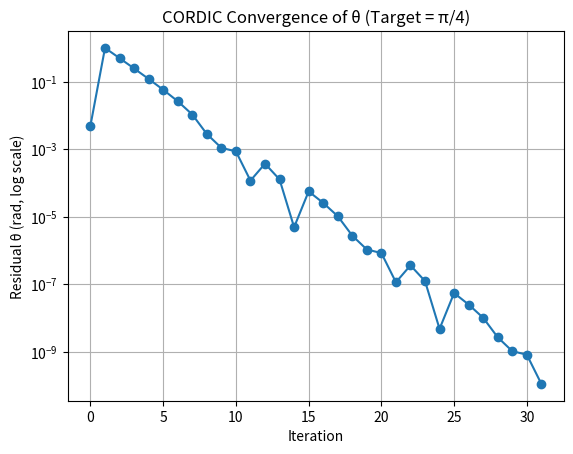

The script that saved this image:
import math
import numpy as np
import matplotlib.pyplot as plt


def cordic(x, y, theta, m, iterations=1, mode='circular'):
    """
    NOTE
    (1) m=1,  rotation mode(V), vectoring mode(V)   (circular)
    (2) m=0,  rotation mode(V), vectoring mode(V)   (linear)
    (3) m=-1, rotation mode(V), vectoring mode(V)   (hyperbolic)
    """
    threshold = 1e-20
    hyperbolic_iteration = [
        1, 2, 3, 4, 4,
        5, 6, 7, 8, 9, 10, 11, 12, 13, 13,
        14, 15, 16, 17, 18, 19, 20, 21, 22, 23, 24, 25, 26, 27, 28, 29, 30, 31, 32, 33, 34, 35, 36, 37, 38, 39, 40, 40
    ]
    if m == -1 and iterations > len(hyperbolic_iteration):
        iterations = len(hyperbolic_iteration)
    convergence_list = []

    # Precompute the arctangent table for each iteration
    if m == 1:
        LUT_table = [math.atan(2**-i) for i in range(iterations)]  # tan^-1(2^-i)
    elif m == 0:
        LUT_table = [2**-i for i in range(iterations)] # 2^-i
    elif m == -1:
        LUT_table = [math.atanh(2**-i) for i in hyperbolic_iteration[:iterations]]
    else:
        raise ValueError("Invalid m parameter")
    # print(f"LUT_table: {LUT_table}")
    
    # CORDIC gain (will shrink, need to compensate at the end)
    K = 1.0
    if m == 1:
        for i in range(iterations):
            K *= 1 / math.sqrt(1 + 2**(-2*i))
    elif m == 0:
        K = 1.0
    elif m == -1:
        for i in hyperbolic_iteration[:iterations]:
            K *= 1 / math.sqrt(1 - 2**(-2*i))
            
    # Perform iterative rotation
    if m == -1:
        for i in range(iterations):
            idx = hyperbolic_iteration[i]
            if mode == "rotation":
                di = 1.0 if theta >= 0 else -1.0
                convergence_list.append(theta)
            elif mode == "vectoring":
                di = -1.0 if y >= 0 else 1.0
                convergence_list.append(y)
            else:
                raise ValueError("Invalid mode")
            

            x_new = x + di * y * 2**(-idx)
            y_new = y + di * x * 2**(-idx)
            theta -= di * LUT_table[i]
            # theta -= di * LUT_table[idx]
            x, y = x_new, y_new

            # print(f"y{i}_{hyperbolic_iteration[i]}: {y_new}")
    else:
        for i in range(iterations):
            # Early termination: y is already close enough to 0
            if mode == "rotation":
                di = 1.0 if theta >= 0 else -1.0
                convergence_list.append(theta)
                
                if abs(theta) < threshold:
                    print(f"Early stop at iteration {i}, theta almost 0")
                    break
                
            elif mode == "vectoring":
                di = -1.0 if y >= 0 else 1.0
                convergence_list.append(y)
                
                if abs(y) < threshold:
                    print(f"Early stop at iteration {i}, y almost 0")
                    break
                
            else:
                raise ValueError("Invalid mode")


            x_new = x - m * di * y * 2**(-i)
            y_new = y + di * x * 2**(-i)
            theta -= di * LUT_table[i]
            x, y = x_new, y_new
            # print(f"theta{i}: {theta}, x{i}: {x}, y{i}: {y}")


    # Output with gain compensation
    if m == 1 or m == -1:
        return x * K, y * K, theta, convergence_list
    elif m == 0:
        return x, y, theta, convergence_list

def cordic_sqrt(x, threshold=4, scale=1024, iterations=32):

    if x < 1e-10:
        scale_x = 0
    elif x < (0.25 / threshold):
        print("x is too small, scale it up")
        scale_x = x * 1024
        
    # elif x > (0.25 * threshold) and x < (0.25 * threshold * 4):
    #     print("x is little large, scale it down")
    #     scale_x = x / 16
    elif x >= (0.25 * threshold) and x < (0.25 * threshold ** 2):
        print("x is large, scale it down")
        scale_x = x / 256
    elif x >= (0.25 * threshold ** 2):
        print("x is too large, scale it down")
        scale_x = x / 1024
    else:
        print("x is in normal range, no scaling")
        scale_x = x

    print(f"y/x: {(scale_x-1/4)/(scale_x+1/4)}")
    square_cordic, y_remain, tanh_cordic, convergence_list = cordic( (scale_x+1/4), (scale_x-1/4), 0, m=-1, iterations=iterations, mode='vectoring')
    
    if x < 1e-10:
        square_cordic = np.sqrt(x)
    elif x < (0.25 / threshold):
        square_cordic = square_cordic / np.sqrt(1024)
    # elif x > (0.25 * threshold) and x < (0.25 * threshold * 4):
    #     square_cordic = square_cordic / np.sqrt(16)
    elif x >= (0.25 * threshold) and x < (0.25 * threshold ** 2):
        square_cordic = square_cordic * np.sqrt(256)
    elif x >= (0.25 * threshold ** 2):
        square_cordic = square_cordic * np.sqrt(1024)
    else:
        square_cordic = square_cordic

    return square_cordic, y_remain, tanh_cordic, convergence_list

def cordic_reciprocal(x, y, z, iterations=32):
    # z + y/x
    if x < 2e-2:
        print("x is too small, scale it up")
        scale_x = x * 256
    else:
        scale_x = x

    # Perform CORDIC iterations
    x_cordic, y_remain, div_cordic, convergence_list = cordic(scale_x, y, z, m=0, iterations=iterations, mode='vectoring')

    # Compensate the gain
    if x < 2e-2:
        div_cordic = div_cordic * 256

    return x_cordic, y_remain, div_cordic, convergence_list

def cordic_mac(x, y, z, iterations=32):
    # y + xz

    if x > 0:
        power_x = int(np.log2(x))
    else:
        power_x = 0
    if z > 0:
        power_z = int(np.log2(z))
    else:
        power_z = 0

    x_norm = x / (2**power_x)
    z_norm = z / (2**power_z)

    x_cordic, acc_cordic, theta_remain, convergence_list = cordic(x_norm, y, z_norm, m=0, iterations=iterations, mode='rotation')
    
    acc_cordic *= (2**power_x) * (2**power_z)  # compensate the gain


    return x_cordic, acc_cordic, theta_remain, convergence_list

if __name__ == "__main__":
    print("=== Cordic testbench ===")

    # ## ---- Circular rotation mode ---- ##
    # print(f"\n\n<Case1> Circular rotation mode")
    # # cos sin
    # cos_cordic, sin_cordic, theta_remain, convergence_list = cordic(1, 0, math.pi/4, m=1, iterations=32, mode='rotation')
    # print(f"cos: {cos_cordic}, sin: {sin_cordic}, theta: {theta_remain}")

    # # True values
    # cos_true = math.cos(math.pi/4)
    # sin_true = math.sin(math.pi/4)


    # # Compute errors
    # cos_error = abs(cos_cordic - cos_true)
    # sin_error = abs(sin_cordic - sin_true)

    # print(f"Error:  cos error={cos_error}, sin error={sin_error}")


    # ## ---- Circular vectoring mode ---- ##
    # print(f"\n\n<Case2> Circular vectoring mode")
    # # sqrt(x^2 + y^2), tan-1(y)
    # square_cordic, y_remain, arctan_cordic, convergence_list = cordic(1, 1, 0, m=1, iterations=32, mode='vectoring')
    # print(f"square: {square_cordic}, y: {y_remain}, arctan: {arctan_cordic}")

    # square_true = math.sqrt(2)  # sqrt(1^2 + 1^2)
    # arctan_true = math.atan(1)      # 0.785... ≈ π/4

    # square_error = abs(square_cordic - square_true)
    # arctan_error = abs(arctan_cordic - arctan_true)
    # print(f"Error:  square error={square_error}, arctan error={arctan_error}")


    # ## ---- Linear rotation mode ---- ##
    # print(f"\n\n<Case3> Linear rotation mode")
    # y + xz
    x = 89.44271910190582
    y = 0
    z = -0.005

    x_cordic, acc_cordic, theta_remain, convergence_list = cordic_mac(x, y, z, iterations=32)
    print(f"x: {x_cordic}, acc: {acc_cordic}, theta: {theta_remain}")

    
    acc_true = y + x * z

    acc_error = abs(acc_cordic - acc_true)
    print(f"Error:  acc error={acc_error}")


    ## ---- Linear vectoring mode ---- ##
    # print(f"\n\n<Case4> Linear vectoring mode")
    # z + y/x
    # x = 0.01118033988985804
    # y = 1
    # z = 0

    # x_cordic, y_remain, div_cordic, convergence_list = cordic_reciprocal(x, y, z, iterations=32)

    # print(f"x: {x_cordic}, y: {y_remain}, div: {div_cordic}")

    # div_true = z + y / x

    # div_error = abs(div_cordic - div_true)
    # print(f"Error:  div error={div_error}")


    # ## ---- Hyperbolic rotation mode ---- ##
    # print(f"\n\n<Case5> Hyperbolic rotation mode")
    # # coshz + sinhz = exp(z)
    # exp1_cordic, exp2_cordic, theta_remain, convergence_list = cordic(1, 1, 0.4, m=-1, iterations=32, mode='rotation')
    # print(f"exp1(z): {exp1_cordic}, exp2(z): {exp1_cordic}, theta: {theta_remain}")
    # exp_true = math.exp(0.4)

    # exp_error = abs(exp1_cordic - exp_true)
    # print(f"Error: exp(z) error={exp_error}")

    # value = -1.2
    # frac_part, int_part = np.modf(value)
    # e_int = 2**(int_part * 1.4426950408889634)  # log2(e) ≈ 1.4426950408889634

    # exp1_cordic, exp2_cordic, theta_remain, convergence_list = cordic(e_int, e_int, frac_part, m=-1, iterations=32, mode='rotation')
    # print(f"exp1(z): {exp1_cordic}, exp2(z): {exp2_cordic}, theta: {theta_remain}")

    # exp_true = math.exp(value)
    # error = abs(exp1_cordic - exp_true)

    # print(f"CORDIC exp(-70) = {exp1_cordic}")
    # print(f"True exp(-70)   = {exp_true}")
    # print(f"Error           = {error}")
    

    # ## ---- Hyperbolic vectoring mode ---- ##
    # NOTE: y/x must in range [-1, 1]
    # print(f"\n\n<Case6> Hyperbolic vectoring mode")
    # # sqrt(x^2 - y^2), tanh-1(y)
    # square_cordic, y_remain, tanh_cordic, convergence_list = cordic(4, 2, 0, m=-1, iterations=32, mode='vectoring')
    # print(f"square: {square_cordic}, y: {y_remain}, tanh: {tanh_cordic}")

    # square_true = math.sqrt(4**2 - 2**2)  # sqrt(2^2 - 4^2)
    # tanh_true = math.atanh(2/4) # 0.549... ≈ tanh^-1(0.5)

    # square_error = abs(square_cordic - square_true)
    # tanh_error = abs(tanh_cordic - tanh_true)
    # print(f"Error:  square error={square_error}, tanh error={tanh_error}")


    # sqrt(x^2 - y^2),   sqrt(x) = sqrt((x+1/4)^2 - (x-1/4)^2)
    
    # x = 3.0773697200180585

    # print(f"y/x: {(x-1/4)/(x+1/4)}")

    # square_cordic, y_remain, tanh_cordic, convergence_list = cordic_sqrt(x, threshold=4, scale=1024, iterations=32)

    # print(f"square: {square_cordic}, y: {y_remain}, tanh: {tanh_cordic}")

    # square_true = math.sqrt(x)

    # square_error = abs(square_cordic - square_true)
    # print(f"True: {square_true},  Error: square error={square_error}")


    # Plot convergence
    plt.plot(range(len(convergence_list)), [abs(t) for t in convergence_list], marker='o')
    plt.yscale('log')
    plt.xlabel('Iteration')
    plt.ylabel('Residual θ (rad, log scale)')
    plt.title('CORDIC Convergence of θ (Target = π/4)')
    plt.grid(True)
    plt.show()
